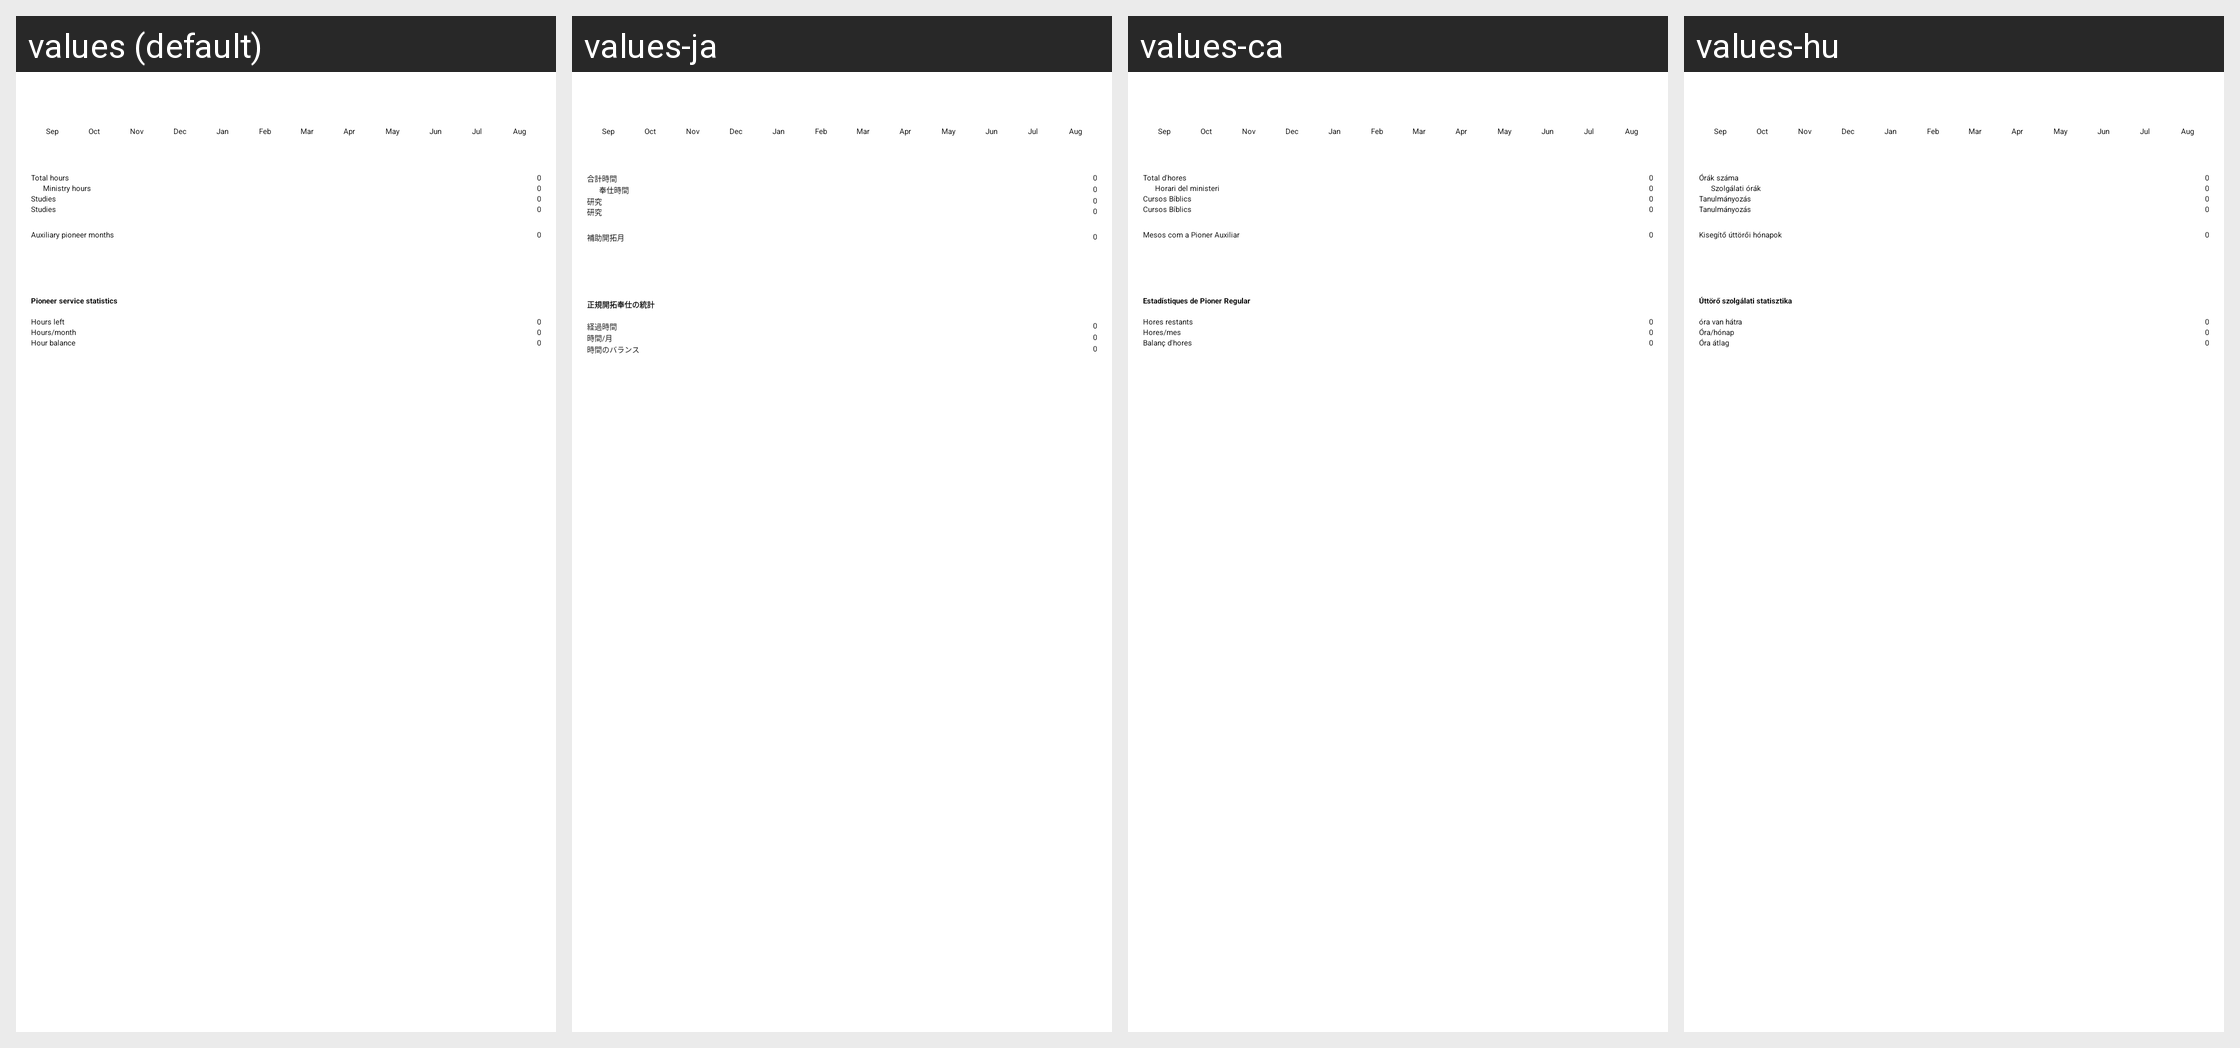

The same Android screen rendered under several of its app's locales, left to right. List the strings drawn on it with the default value and each locale's translation.
Android screen res/layout/serviceyearfragment_compact.xml rendered under 4 locales, left to right: values (default), values-ja, values-ca, values-hu. Device: Nexus 5 (rendered at 1080×1920; each locale shown at half size, 540×960, under a caption strip naming it); theme MinistryAssistantTheme.
Other locales in the repository, not shown: values-af, values-am, values-ar, values-be, values-bg, values-cs, values-cy, values-da, values-de, values-el, values-en-rGB, values-es, values-es-rUS, values-et, values-eu, values-fa, values-fi, values-fr, values-fr-rCA, values-hi, values-hr, values-ht, values-in, values-it, values-iw, values-ka, values-ko, values-ln, values-lt, values-lv, values-mg, values-mk, values-ms, values-my, values-nb, values-nl, values-no, values-pl, values-pt, values-pt-rBR, values-pt-rPT, values-rmo, values-ro, values-rom, values-ru, values-rw, values-sk, values-sl, values-sq, values-sr, values-sv, values-sw, values-te, values-th, values-tl, values-tr, values-uk, values-vi, values-zh-rCN, values-zh-rHK, values-zh-rTW, values-zu.
Strings drawn on this screen, with the default value and each locale's value (text and hints the layout hard-codes, and strings that could not be matched under every locale, appear in the picture but are not listed):

total_hours
  values: Total hours
  values-ja: 合計時間
  values-ca: Total d'hores
  values-hu: Órák száma

ministry_hours
  values: Ministry hours
  values-ja: 奉仕時間
  values-ca: Horari del ministeri
  values-hu: Szolgálati órák

strStudiesBig
  values: Studies
  values-ja: 研究
  values-ca: Cursos Bíblics
  values-hu: Tanulmányozás

lblAuxMonths
  values: Auxiliary pioneer months
  values-ja: 補助開拓月
  values-ca: Mesos com a Pioner Auxiliar
  values-hu: Kisegítő úttörői hónapok

lblPioneerStatistics
  values: Pioneer service statistics
  values-ja: 正規開拓奉仕の統計
  values-ca: Estadístiques de Pioner Regular
  values-hu: Úttörő szolgálati statisztika

strHoursLeft
  values: Hours left
  values-ja: 経過時間
  values-ca: Hores restants
  values-hu: óra van hátra

strHoursPerMonth
  values: Hours/month
  values-ja: 時間/月
  values-ca: Hores/mes
  values-hu: Óra/hónap

strHourBalance
  values: Hour balance
  values-ja: 時間のバランス
  values-ca: Balanç d'hores
  values-hu: Óra átlag
